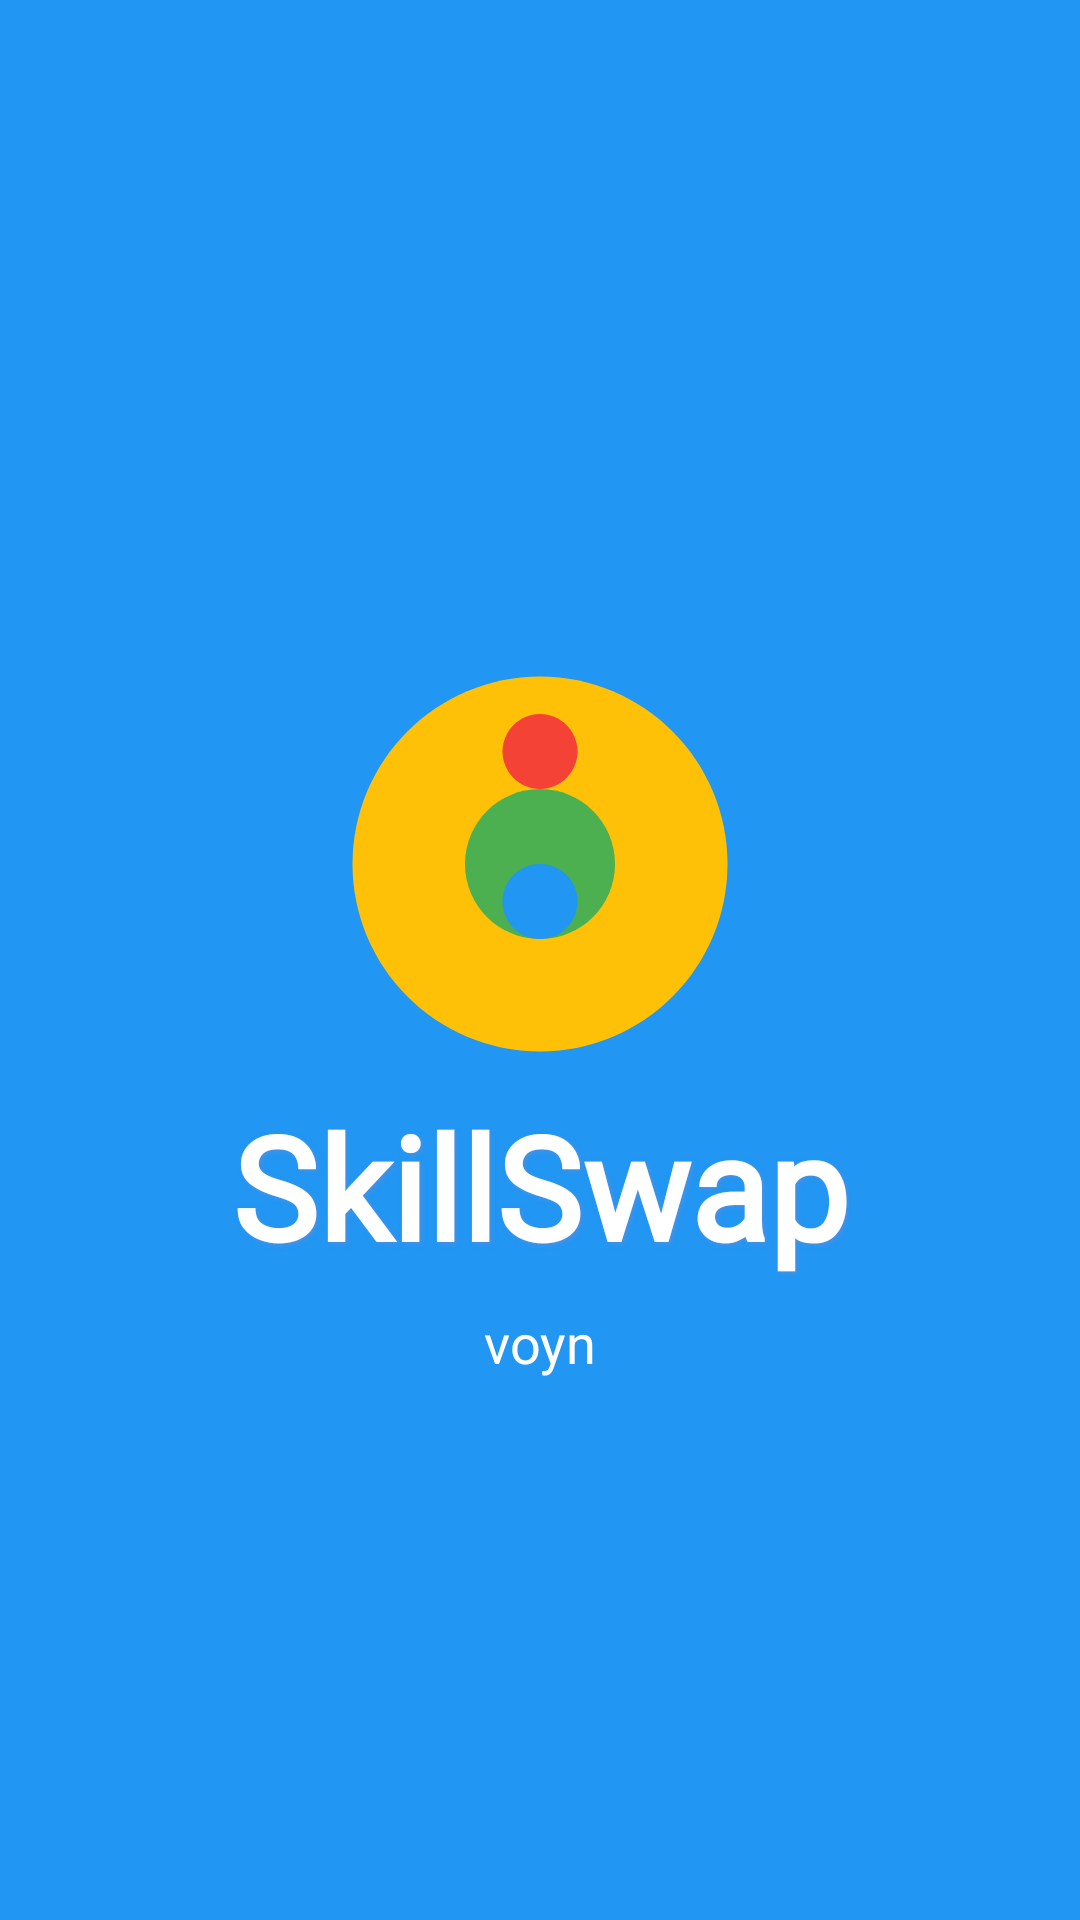

Android layout source for this screen:
<!-- AndroidManifest.xml: activity theme Theme.AppCompat.Light.NoActionBar -->
<!-- res/layout/activity_splash.xml -->
<?xml version="1.0" encoding="utf-8"?>
<androidx.constraintlayout.widget.ConstraintLayout xmlns:android="http://schemas.android.com/apk/res/android"
    xmlns:app="http://schemas.android.com/apk/res-auto"
    xmlns:tools="http://schemas.android.com/tools"
    android:layout_width="match_parent"
    android:layout_height="match_parent"
    android:background="@color/splash_background"
    tools:context=".SplashActivity">

    <ImageView
        android:id="@+id/ivLogo"
        android:layout_width="150dp"
        android:layout_height="150dp"
        android:src="@drawable/gradient_bg"
        app:layout_constraintBottom_toTopOf="@+id/tvSkillSwap"
        app:layout_constraintEnd_toEndOf="parent"
        app:layout_constraintStart_toStartOf="parent"
        app:layout_constraintTop_toTopOf="parent"
        app:layout_constraintVertical_chainStyle="packed"
        tools:ignore="ContentDescription" />

    <TextView
        android:id="@+id/tvSkillSwap"
        android:layout_width="wrap_content"
        android:layout_height="wrap_content"
        android:fontFamily="@font/my_font"
        android:text="@string/skillswap"
        android:textColor="@color/white"
        android:textSize="48sp"
        android:textStyle="bold"
        android:shadowColor="@color/blue"
        android:shadowDx="2"
        android:shadowDy="2"
        android:shadowRadius="4"
        app:layout_constraintBottom_toBottomOf="parent"
        app:layout_constraintEnd_toEndOf="parent"
        app:layout_constraintStart_toStartOf="parent"
        app:layout_constraintTop_toBottomOf="@+id/ivLogo" />

    <TextView
        android:id="@+id/tvSlogan"
        android:layout_width="wrap_content"
        android:layout_height="wrap_content"
        android:layout_marginTop="8dp"
        android:text="@string/slogan"
        android:textColor="@color/white"
        android:textSize="18sp"
        app:layout_constraintEnd_toEndOf="parent"
        app:layout_constraintStart_toStartOf="parent"
        app:layout_constraintTop_toBottomOf="@+id/tvSkillSwap" />

</androidx.constraintlayout.widget.ConstraintLayout>
<!-- resources referenced by this layout -->
<resources>
  <color name="blue">#4A90E2</color>
  <color name="splash_background">#2196F3</color>
  <color name="white">#FFFFFFFF</color>
  <!-- drawable gradient_bg (drawable) -->
  <?xml version="1.0" encoding="utf-8"?>
  <vector xmlns:android="http://schemas.android.com/apk/res/android"
      android:width="24dp"
      android:height="24dp"
      android:viewportWidth="24"
      android:viewportHeight="24">
  
      <path
          android:fillColor="#FFC107"
          android:pathData="M12,2C6.48,2,2,6.48,2,12s4.48,10,10,10,10-4.48,10-10S17.52,2,12,2z" />
      <path
          android:fillColor="#4CAF50"
          android:pathData="M12,16c-2.21,0-4-1.79-4-4s1.79-4,4-4,4,1.79,4,4S14.21,16,12,16z" />
      <path
          android:fillColor="#2196F3"
          android:pathData="M12,12c-1.1,0-2,0.9-2,2s0.9,2,2,2,2-0.9,2-2S13.1,12,12,12z" />
      <path
          android:fillColor="#F44336"
          android:pathData="M12,8c1.1,0,2-0.9,2-2s-0.9-2-2-2-2,0.9-2,2S10.9,8,12,8z" />
  </vector>
  <string name="skillswap">SkillSwap</string>
  <string name="slogan">voyn</string>
</resources>
